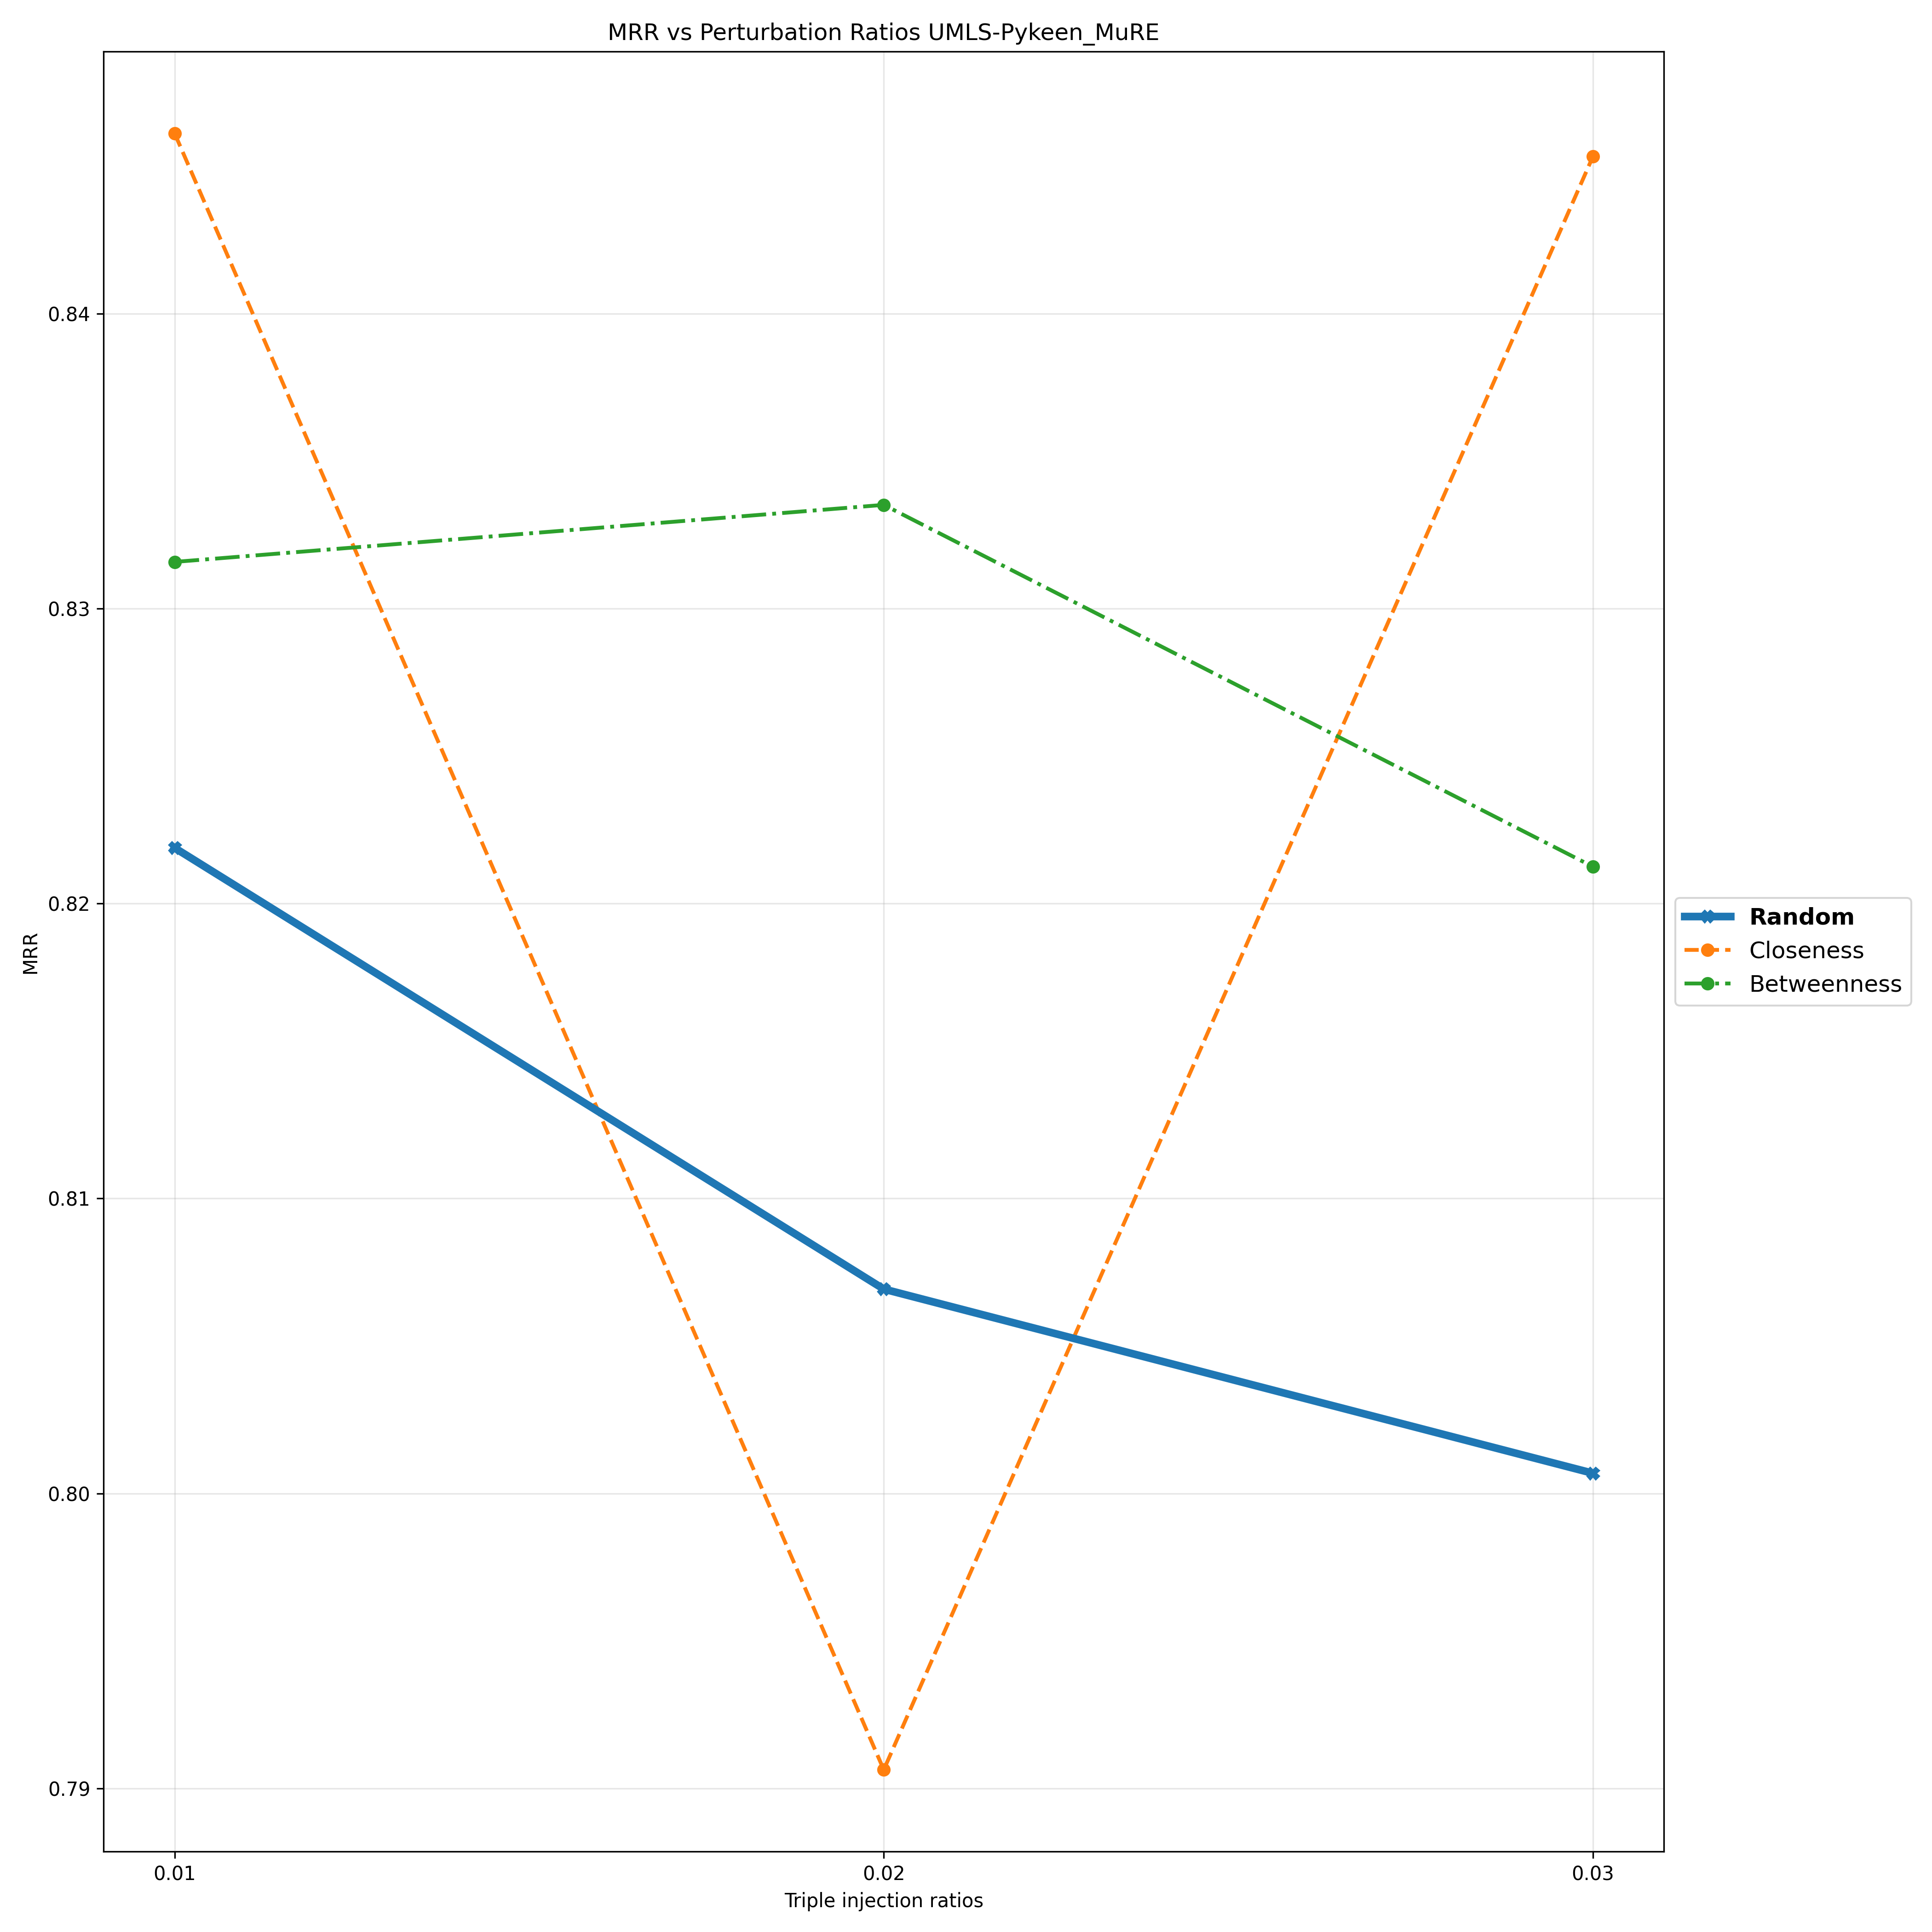

The file beside this chart, header and first rows:
Triple Injection Ratios, 0.01, 0.02, 0.03
Random, 0.8219, 0.8069, 0.8007
Closeness, 0.8461, 0.7906, 0.8453
Betweenness, 0.8316, 0.8335, 0.8213
